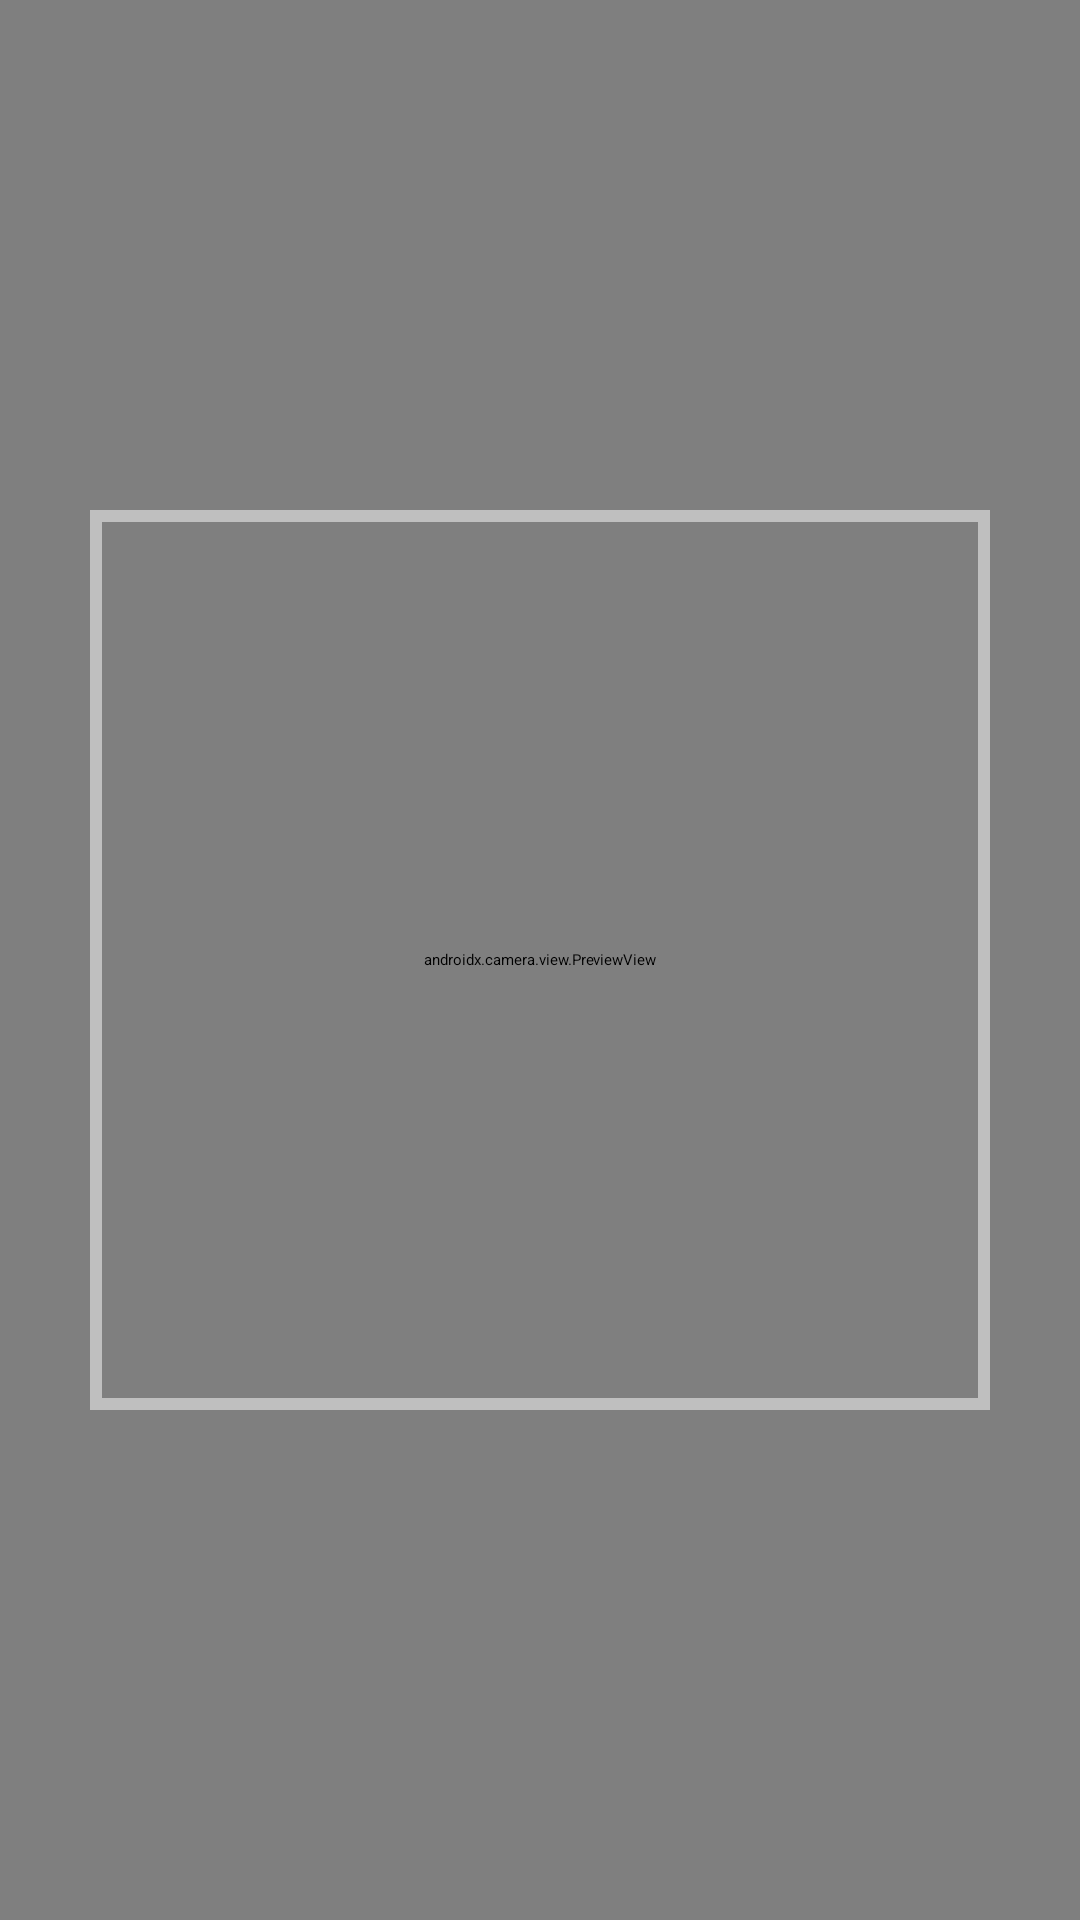

Write the Android layout XML for this screen, with the resource values it uses.
<!-- AndroidManifest.xml: application theme Theme.YOLOv8n_cls -->
<!-- res/layout/activity_main.xml -->
<?xml version="1.0" encoding="utf-8"?>
<androidx.constraintlayout.widget.ConstraintLayout xmlns:android="http://schemas.android.com/apk/res/android"
    xmlns:app="http://schemas.android.com/apk/res-auto"
    xmlns:tools="http://schemas.android.com/tools"
    android:layout_width="match_parent"
    android:layout_height="match_parent"
    tools:context=".MainActivity">

    <androidx.camera.view.PreviewView
        android:id="@+id/previewView"
        android:layout_width="match_parent"
        android:layout_height="match_parent"
        app:layout_constraintBottom_toBottomOf="parent"
        app:layout_constraintEnd_toEndOf="parent"
        app:layout_constraintStart_toStartOf="parent"
        app:layout_constraintTop_toTopOf="parent" />

    
    <View
        android:id="@+id/aimingBox"
        android:layout_width="300dp"
        android:layout_height="300dp"
        android:background="@drawable/aiming_box_border"
        app:layout_constraintBottom_toBottomOf="parent"
        app:layout_constraintEnd_toEndOf="parent"
        app:layout_constraintStart_toStartOf="parent"
        app:layout_constraintTop_toTopOf="parent" />

    <TextView
        android:id="@+id/textView"
        android:layout_width="wrap_content"
        android:layout_height="wrap_content"
        android:layout_marginTop="590dp"
        android:textColor="#000000"
        android:textSize="20sp"
        app:layout_constraintBottom_toBottomOf="parent"
        app:layout_constraintEnd_toEndOf="parent"
        app:layout_constraintStart_toStartOf="parent"
        app:layout_constraintTop_toTopOf="parent" />

    <TextView
        android:id="@+id/confidenceTextView"
        android:layout_width="wrap_content"
        android:layout_height="wrap_content"
        android:layout_marginTop="650dp"
        android:textColor="#000000"
        android:textSize="18sp"
        app:layout_constraintBottom_toBottomOf="parent"
        app:layout_constraintEnd_toEndOf="parent"
        app:layout_constraintStart_toStartOf="parent"
        app:layout_constraintTop_toTopOf="parent" />

</androidx.constraintlayout.widget.ConstraintLayout>
<!-- resources referenced by this layout -->
<resources>
  <!-- drawable aiming_box_border (drawable) -->
  <?xml version="1.0" encoding="utf-8"?>
  <shape xmlns:android="http://schemas.android.com/apk/res/android">
      <solid android:color="@android:color/transparent" />
      <stroke
          android:width="4dp"
          android:color="#80FFFFFF" />
  </shape>
</resources>
